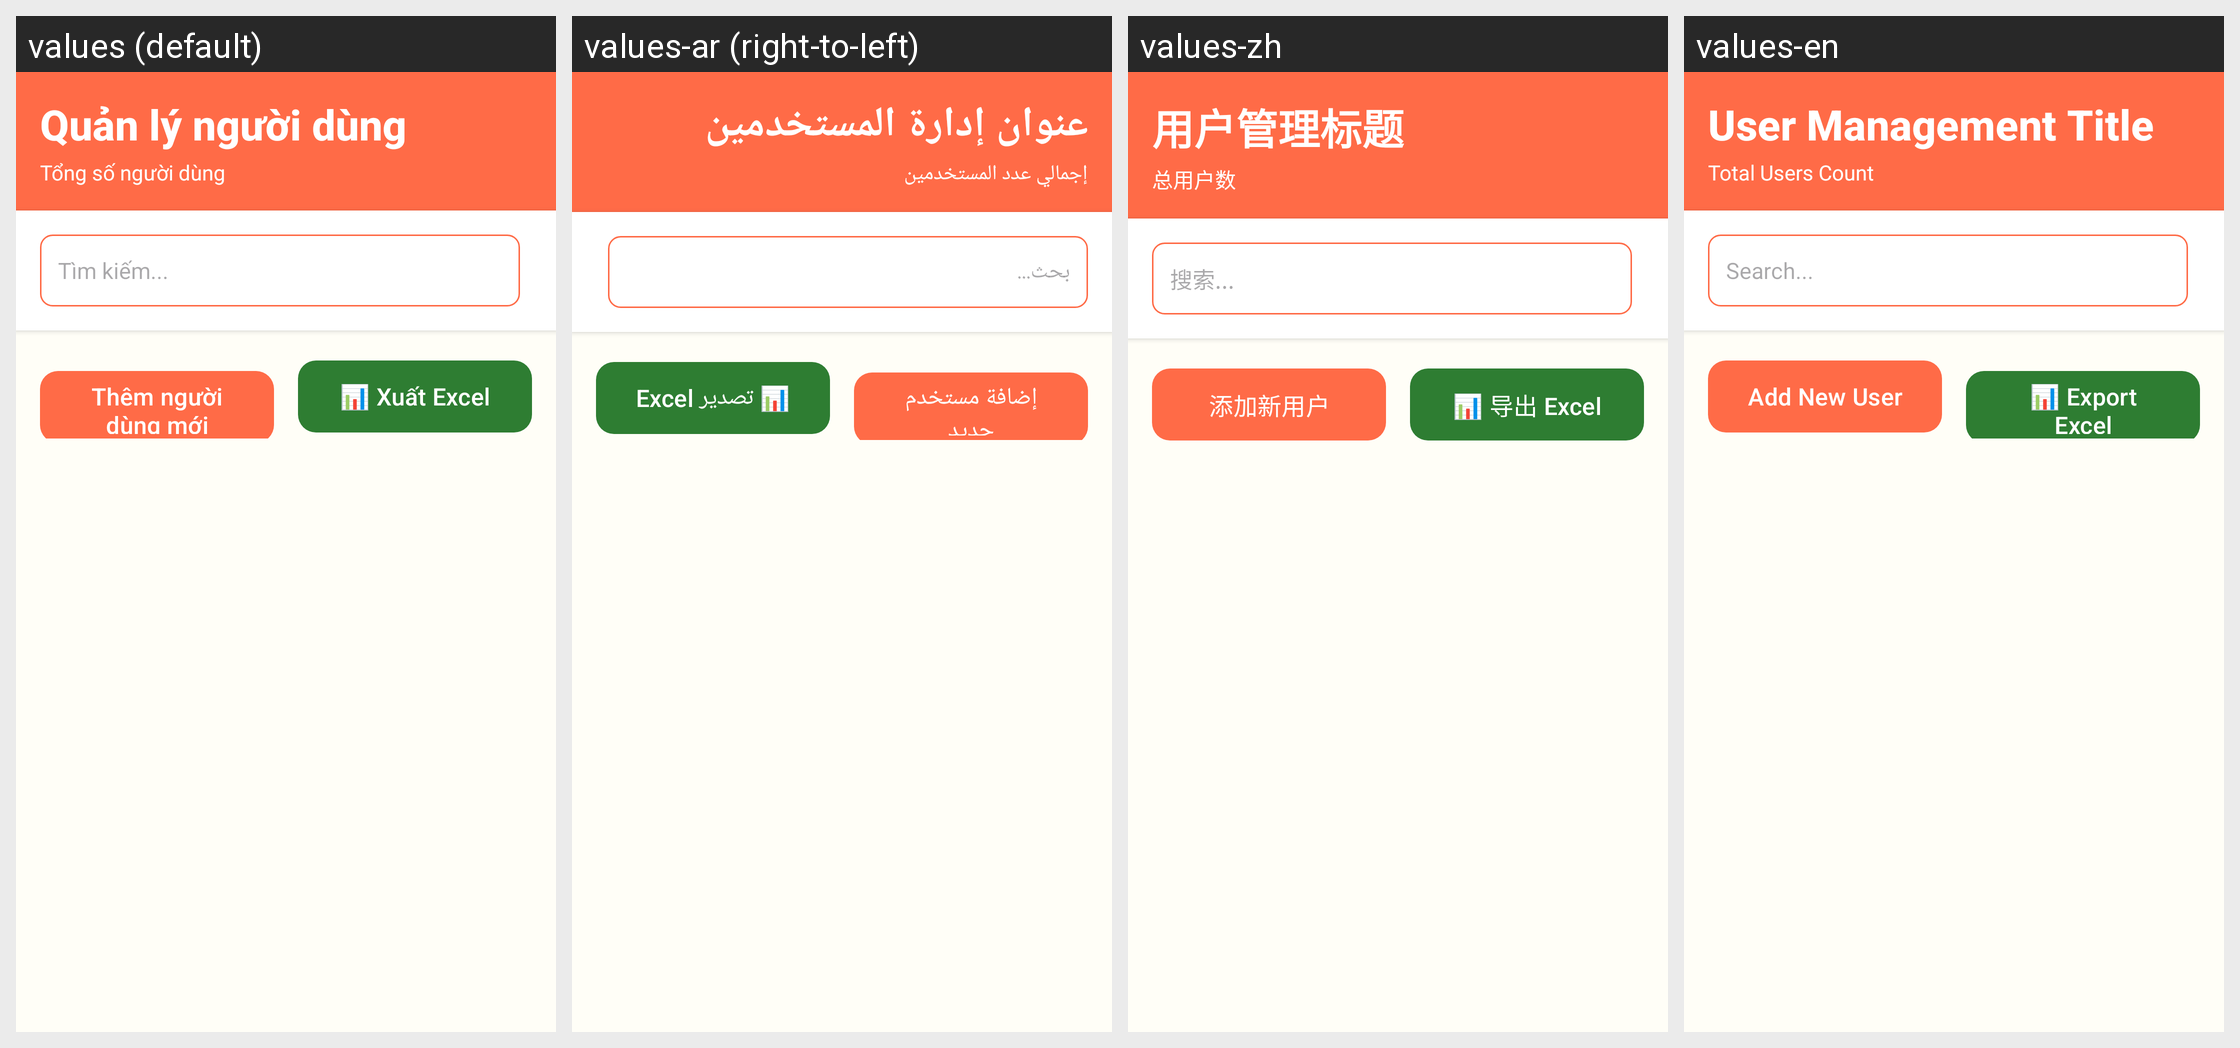

The Android screen above is rendered under several locales of the same app. Produce the string resources it draws, with the default and per-locale values.
Android screen res/layout/activity_user_management.xml rendered under 4 locales, left to right: values (default), values-ar (right-to-left), values-zh, values-en. Device: Nexus 5 (rendered at 1080×1920; each locale shown at half size, 540×960, under a caption strip naming it); theme Theme.ColoringShapes.
Other locales in the repository, not shown: values-de, values-es, values-it, values-ja, values-ko, values-pl, values-th.
Strings drawn on this screen, with the default value and each locale's value (text and hints the layout hard-codes, and strings that could not be matched under every locale, appear in the picture but are not listed):

user_management_title
  values: Quản lý người dùng
  values-ar: عنوان إدارة المستخدمين
  values-zh: 用户管理标题
  values-en: User Management Title

total_users_count
  values: Tổng số người dùng
  values-ar: إجمالي عدد المستخدمين
  values-zh: 总用户数
  values-en: Total Users Count

search_users_hint
  values: Tìm kiếm...
  values-ar: بحث...
  values-zh: 搜索...
  values-en: Search...

add_new_user
  values: Thêm người dùng mới
  values-ar: إضافة مستخدم جديد
  values-zh: 添加新用户
  values-en: Add New User

export_excel_label
  values: 📊 Xuất Excel
  values-ar: 📊 تصدير Excel
  values-zh: 📊 导出 Excel
  values-en: 📊 Export Excel
